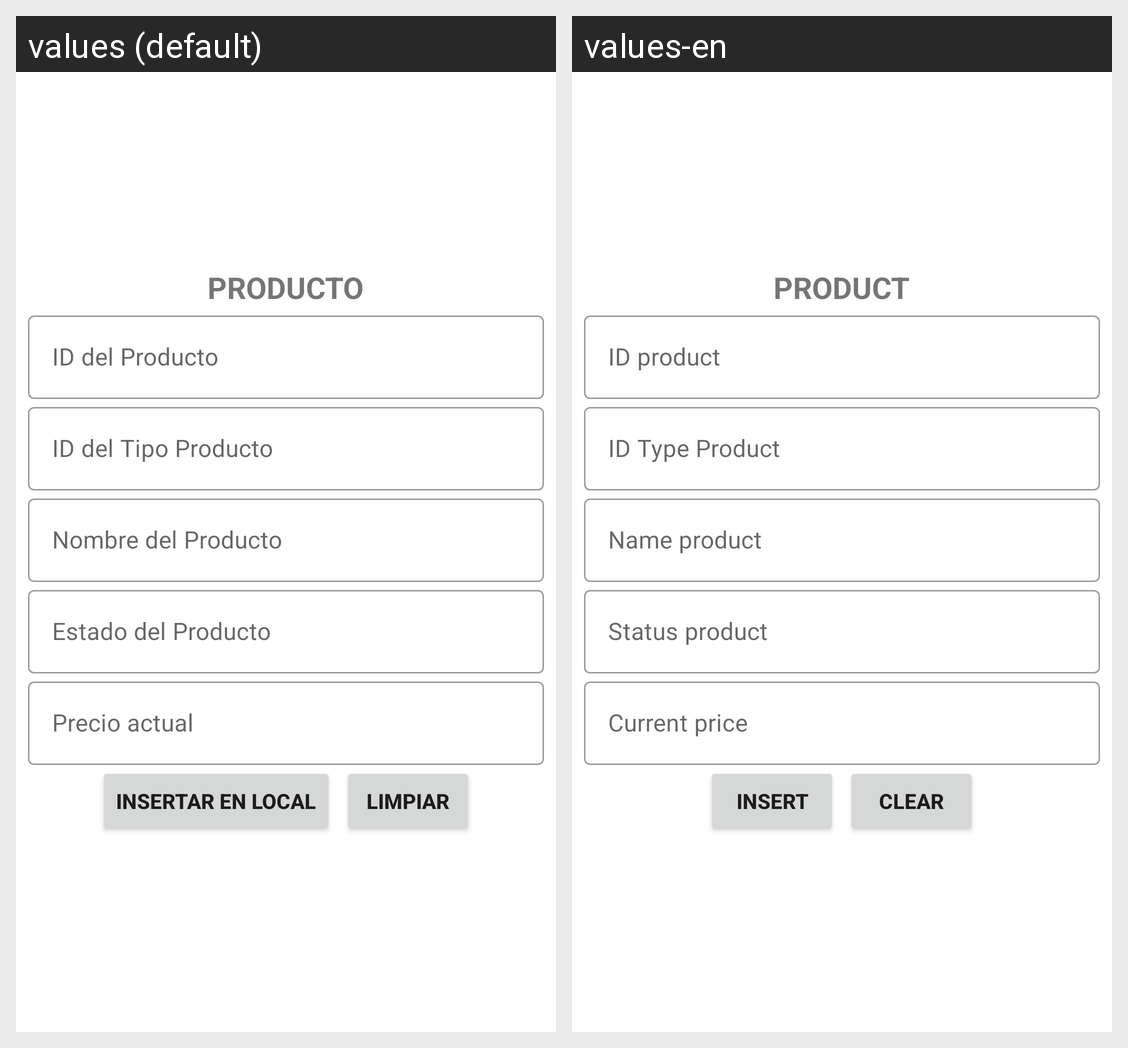

The Android screen above is rendered under two locales of the same app. Produce the string resources it draws, with the default and per-locale values.
Android screen res/layout/activity_producto_insertar.xml rendered under 2 locales, left to right: values (default), values-en. Device: Nexus 5 (rendered at 1080×1920; each locale shown at half size, 540×960, under a caption strip naming it); theme Theme.CafetinesUES.
Strings drawn on this screen, with the default value and each locale's value (text and hints the layout hard-codes, and strings that could not be matched under every locale, appear in the picture but are not listed):

texto_Producto
  values: PRODUCTO
  values-en: PRODUCT

id_Producto
  values: ID del Producto
  values-en: ID product

id_TipoProducto
  values: ID del Tipo Producto
  values-en: ID Type Product

nombre_Producto
  values: Nombre del Producto
  values-en: Name product

estado_Producto
  values: Estado del Producto
  values-en: Status product

precioactual_Producto
  values: Precio actual
  values-en: Current price

insertar
  values: Insertar en Local
  values-en: Insert

limpiar
  values: Limpiar
  values-en: Clear
